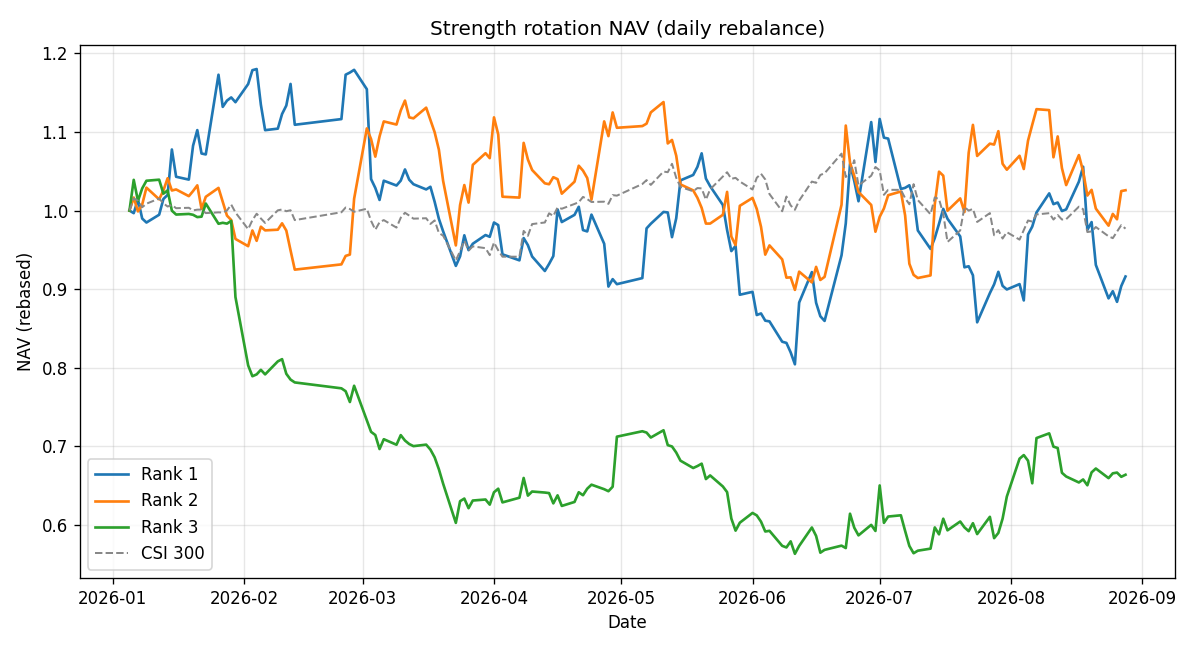

Source data for this figure (header and first rows):
date, track, equity, cash, holding, holding_name, shares, target, target_name, target_strength, action, reason, switched, rebalance, day_return
2026-01-05, 1, 99970, 970.3, 603367, 辰欣药业, 5500, 603367, 辰欣药业, 95, entry, , False, True, 0.0
2026-01-06, 1, 99641, 171.4, 600961, 株冶集团, 5800, 600961, 株冶集团, 68, switch, , True, True, -0.00329
2026-01-07, 1, 101381, 171.4, 600961, 株冶集团, 5800, 600961, 株冶集团, 90, hold, 目标未变, False, True, 0.01746
2026-01-08, 1, 98953, 99.67, 600400, 红豆股份, 39700, 600400, 红豆股份, 100, switch, , True, True, -0.02396
2026-01-09, 1, 98448, 822.6, 600961, 株冶集团, 5500, 600961, 株冶集团, 97, switch, , True, True, -0.005104
2026-01-12, 1, 99439, 795, 600661, 昂立教育, 9100, 600661, 昂立教育, 67, switch, , True, True, 0.01007
2026-01-13, 1, 101441, 795, 600661, 昂立教育, 9100, 600661, 昂立教育, 85, hold, 目标未变, False, True, 0.02013
2026-01-14, 1, 101967, 491.6, 600961, 株冶集团, 5500, 600961, 株冶集团, 75, switch, , True, True, 0.005181
2026-01-15, 1, 107742, 491.6, 600961, 株冶集团, 5500, 600961, 株冶集团, 100, hold, 目标未变, False, True, 0.05664
2026-01-16, 1, 104272, 397.3, 002511, 中顺洁柔, 12500, 002511, 中顺洁柔, 69, switch, , True, True, -0.0322
2026-01-19, 1, 103908, 616.4, 003006, 百亚股份, 4900, 003006, 百亚股份, 100, switch, , True, True, -0.00349
2026-01-20, 1, 108220, 616.4, 003006, 百亚股份, 4900, 003006, 百亚股份, 100, hold, 目标未变, False, True, 0.0415
2026-01-21, 1, 110207, 1716, 600961, 株冶集团, 5300, 600961, 株冶集团, 100, switch, , True, True, 0.01836
2026-01-22, 1, 107229, 675.6, 002511, 中顺洁柔, 12700, 002511, 中顺洁柔, 85, switch, , True, True, -0.02703
2026-01-23, 1, 107112, 1223, 600961, 株冶集团, 4900, 600961, 株冶集团, 100, switch, , True, True, -0.001091
2026-01-26, 1, 117255, 1223, 600961, 株冶集团, 4900, 600961, 株冶集团, 100, hold, 目标未变, False, True, 0.0947
2026-01-27, 1, 113162, 378.1, 002511, 中顺洁柔, 13300, 002511, 中顺洁柔, 68, switch, , True, True, -0.0349
2026-01-28, 1, 113960, 378.1, 002511, 中顺洁柔, 13300, 600961, 株冶集团, 100, hold_fail, 涨停/跌停/停牌，继续持有, False, True, 0.007052
2026-01-29, 1, 114367, 132.6, 600400, 红豆股份, 48200, 600400, 红豆股份, 47, switch, , True, True, 0.003567
2026-01-30, 1, 113760, 445.6, 600661, 昂立教育, 10600, 600661, 昂立教育, 64, switch, , True, True, -0.005307
2026-02-02, 1, 116071, 1616, 003006, 百亚股份, 5500, 003006, 百亚股份, 100, switch, , True, True, 0.02032
2026-02-03, 1, 117831, 1616, 003006, 百亚股份, 5500, 003006, 百亚股份, 56, hold, 目标未变, False, True, 0.01516
2026-02-04, 1, 117978, 1946, 600961, 株冶集团, 5600, 600961, 株冶集团, 72, switch, , True, True, 0.001248
2026-02-05, 1, 113431, 720.5, 003006, 百亚股份, 5100, 003006, 百亚股份, 100, switch, , True, True, -0.03854
2026-02-06, 1, 110199, 1524, 603367, 辰欣药业, 6300, 603367, 辰欣药业, 76, switch, , True, True, -0.02849
2026-02-09, 1, 110394, 270, 002511, 中顺洁柔, 13300, 002511, 中顺洁柔, 67, switch, , True, True, 0.001767
2026-02-10, 1, 112256, 270, 002511, 中顺洁柔, 13300, 002511, 中顺洁柔, 78, hold, 目标未变, False, True, 0.01687
2026-02-11, 1, 113329, 1819, 600961, 株冶集团, 5400, 600961, 株冶集团, 100, switch, , True, True, 0.009559
2026-02-12, 1, 116083, 1819, 600961, 株冶集团, 5400, 600961, 株冶集团, 92, hold, 目标未变, False, True, 0.0243
2026-02-13, 1, 110887, 711.6, 603367, 辰欣药业, 6500, 603367, 辰欣药业, 64, switch, , True, True, -0.04476
2026-02-24, 1, 111609, 150.4, 600961, 株冶集团, 5300, 600961, 株冶集团, 83, switch, , True, True, 0.006518
2026-02-25, 1, 117257, 141.4, 002511, 中顺洁柔, 13400, 002511, 中顺洁柔, 100, switch, , True, True, 0.05061
2026-02-26, 1, 117530, 706.4, 603367, 辰欣药业, 6800, 603367, 辰欣药业, 67, switch, , True, True, 0.002328
2026-02-27, 1, 117877, 617.4, 002511, 中顺洁柔, 13000, 002511, 中顺洁柔, 100, switch, , True, True, 0.002952
2026-03-02, 1, 115411, 967.1, 600961, 株冶集团, 4400, 600961, 株冶集团, 100, switch, , True, True, -0.02092
2026-03-03, 1, 103971, 967.1, 600961, 株冶集团, 4400, 003006, 百亚股份, 86, hold_fail, 涨停/跌停/停牌，继续持有, False, True, -0.09912
2026-03-04, 1, 102847, 186.7, 002511, 中顺洁柔, 11800, 002511, 中顺洁柔, 68, switch, , True, True, -0.01081
2026-03-05, 1, 101320, 1524, 603367, 辰欣药业, 6100, 603367, 辰欣药业, 63, switch, , True, True, -0.01485
2026-03-06, 1, 103769, 468.9, 600661, 昂立教育, 10000, 600661, 昂立教育, 75, switch, , True, True, 0.02417
2026-03-09, 1, 103156, 1358, 600961, 株冶集团, 4600, 600961, 株冶集团, 63, switch, , True, True, -0.005905
2026-03-10, 1, 103779, 153, 003006, 百亚股份, 5700, 003006, 百亚股份, 92, switch, , True, True, 0.006038
2026-03-11, 1, 105204, 153, 003006, 百亚股份, 5700, 003006, 百亚股份, 72, hold, 目标未变, False, True, 0.01373
2026-03-12, 1, 103893, 153.8, 600400, 红豆股份, 45700, 600400, 红豆股份, 63, switch, , True, True, -0.01246
2026-03-13, 1, 103322, 293.3, 603367, 辰欣药业, 6100, 603367, 辰欣药业, 57, switch, , True, True, -0.005492
2026-03-16, 1, 102660, 68.49, 600400, 红豆股份, 44800, 600400, 红豆股份, 77, switch, , True, True, -0.006405
2026-03-17, 1, 102995, 546.3, 600961, 株冶集团, 5300, 600961, 株冶集团, 75, switch, , True, True, 0.003262
2026-03-18, 1, 101083, 828.7, 600661, 昂立教育, 9800, 600661, 昂立教育, 59, switch, , True, True, -0.01857
2026-03-19, 1, 98917, 420.6, 002511, 中顺洁柔, 11400, 002511, 中顺洁柔, 54, switch, , True, True, -0.02143
2026-03-20, 1, 97328, 1738, 003006, 百亚股份, 5500, 003006, 百亚股份, 78, switch, , True, True, -0.01606
2026-03-23, 1, 92928, 1738, 003006, 百亚股份, 5500, 003006, 百亚股份, 49, hold, 目标未变, False, True, -0.04521
2026-03-24, 1, 94146, 40.1, 600400, 红豆股份, 44600, 600400, 红豆股份, 100, switch, , True, True, 0.0131
2026-03-25, 1, 96822, 40.1, 600400, 红豆股份, 44600, 600400, 红豆股份, 67, hold, 目标未变, False, True, 0.02842
2026-03-26, 1, 94934, 173.7, 002511, 中顺洁柔, 11500, 002511, 中顺洁柔, 84, switch, , True, True, -0.0195
2026-03-27, 1, 95749, 1149, 600961, 株冶集团, 5500, 600961, 株冶集团, 100, switch, , True, True, 0.008586
2026-03-30, 1, 96853, 225.1, 603367, 辰欣药业, 5800, 603367, 辰欣药业, 73, switch, , True, True, 0.01153
2026-03-31, 1, 96631, 986.2, 600961, 株冶集团, 5500, 600961, 株冶集团, 68, switch, , True, True, -0.002291
2026-04-01, 1, 98449, 616.8, 603367, 辰欣药业, 5600, 603367, 辰欣药业, 83, switch, , True, True, 0.01881
2026-04-02, 1, 98118, 824.5, 002511, 中顺洁柔, 11300, 002511, 中顺洁柔, 76, switch, , True, True, -0.003365
2026-04-03, 1, 94398, 73.29, 003006, 百亚股份, 5500, 003006, 百亚股份, 100, switch, , True, True, -0.03791
2026-04-07, 1, 93635, 143.3, 600661, 昂立教育, 9800, 600661, 昂立教育, 78, switch, , True, True, -0.008083
... 417 more rows
